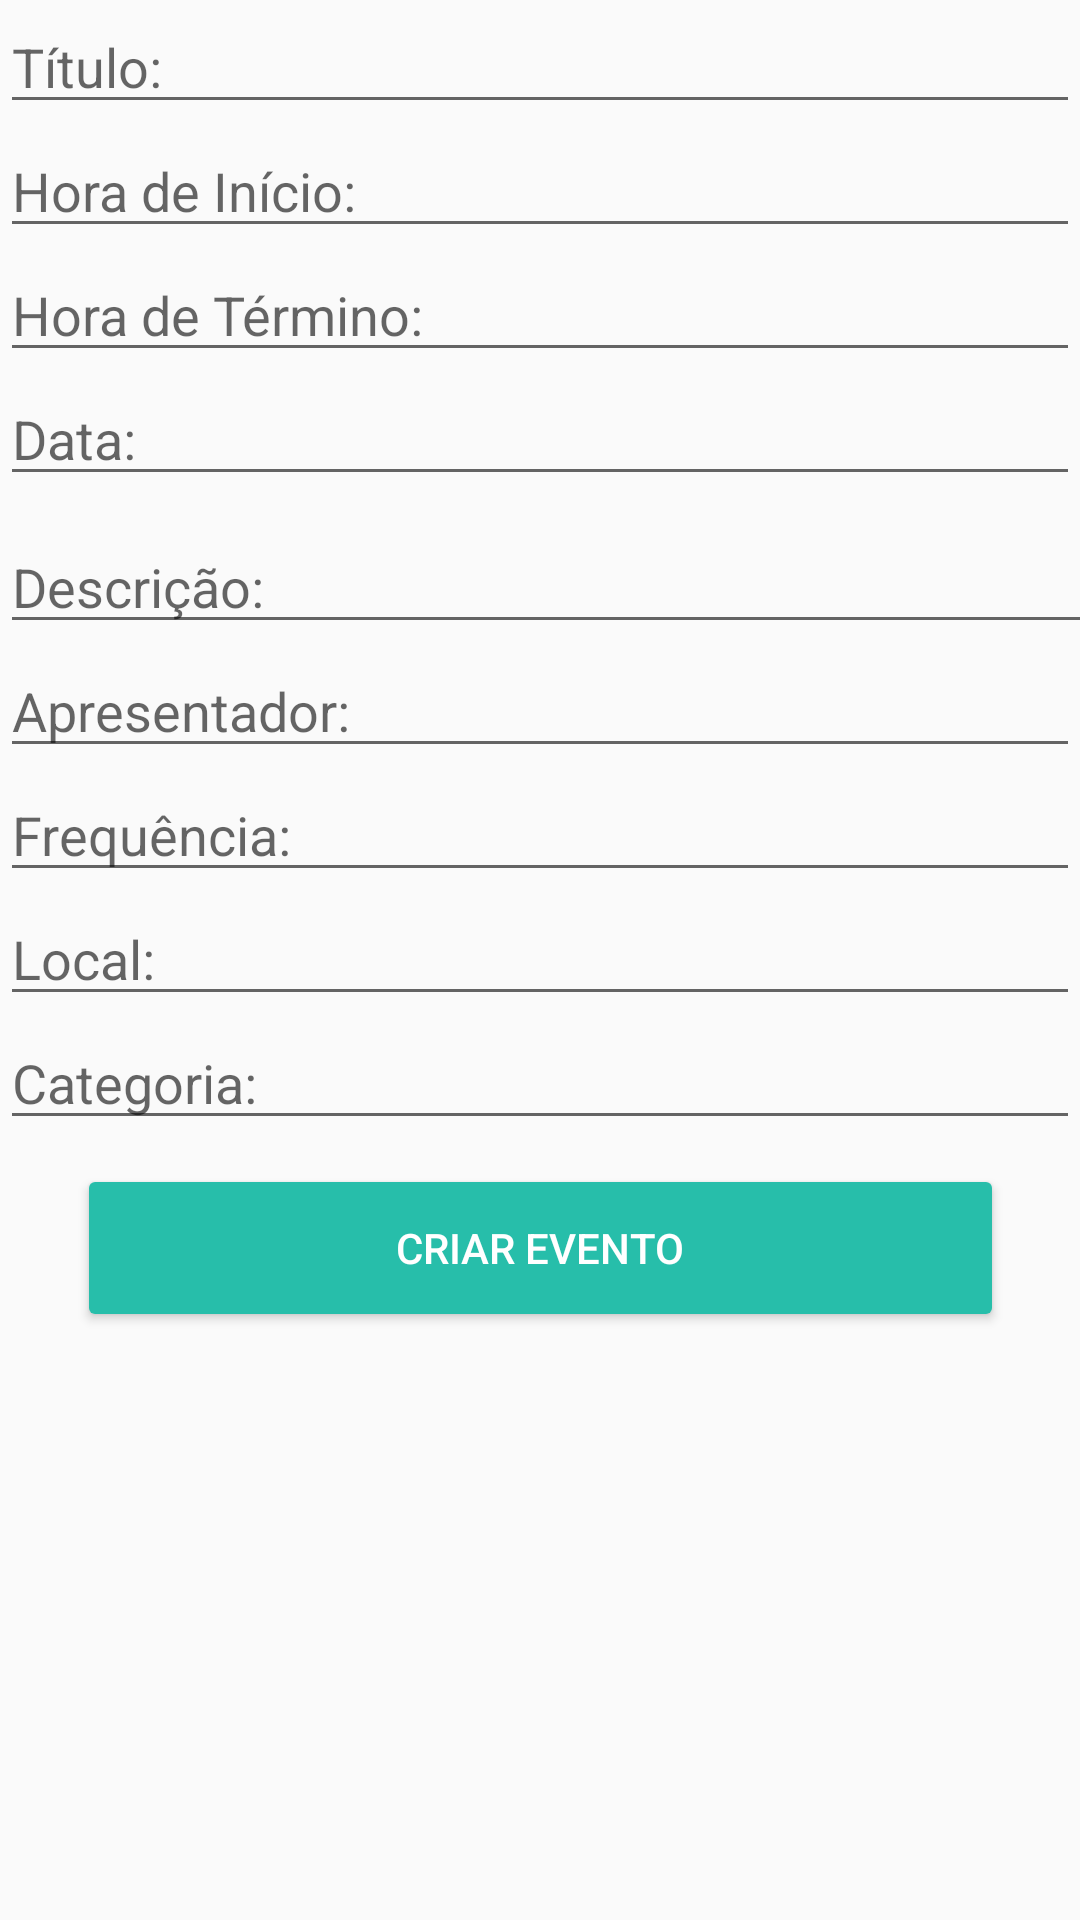

Layout XML and referenced resources for this Android screen:
<!-- AndroidManifest.xml: application theme AppTheme -->
<!-- res/layout/activity_registro_de_evento.xml -->
<?xml version="1.0" encoding="utf-8"?>
<LinearLayout xmlns:android="http://schemas.android.com/apk/res/android"
    xmlns:app="http://schemas.android.com/apk/res-auto"
    xmlns:tools="http://schemas.android.com/tools"
    android:layout_width="match_parent"
    android:layout_height="match_parent"
    android:orientation="vertical"
    tools:context=".Activities.RegistroDeEventoActivity">


    <EditText
        android:id="@+id/edtTitulo"
        android:layout_width="match_parent"
        android:layout_height="wrap_content"
        android:hint="Título: "
        android:inputType="text"/>

    <EditText
        android:id="@+id/edtHoraInicio"
        android:layout_width="match_parent"
        android:layout_height="wrap_content"
        android:hint="Hora de Início: "
        tools:layout_editor_absoluteX="0dp"
        tools:layout_editor_absoluteY="465dp"
        android:inputType="datetime"/>

    <EditText
        android:id="@+id/edtHoraFim"
        android:layout_width="match_parent"
        android:layout_height="wrap_content"
        android:hint="Hora de Término: "
        app:layout_constraintEnd_toEndOf="@+id/edtDescricao"
        app:layout_constraintStart_toStartOf="@+id/edtDescricao"
        tools:layout_editor_absoluteY="100dp"
        android:inputType="datetime"/>

    <EditText
        android:id="@+id/edtData"
        android:layout_width="match_parent"
        android:layout_height="wrap_content"
        android:hint="Data: "
        tools:layout_editor_absoluteX="16dp"
        tools:layout_editor_absoluteY="401dp"
        android:inputType="date"/>

    <EditText
        android:id="@+id/edtDescricao"
        android:layout_width="426dp"
        android:layout_height="wrap_content"
        android:layout_marginTop="8dp"
        android:layout_marginEnd="8dp"
        android:layout_marginRight="8dp"
        android:hint="Descrição: "
        app:layout_constraintEnd_toEndOf="@+id/edtTitulo"
        app:layout_constraintStart_toStartOf="@+id/edtTitulo"
        app:layout_constraintTop_toBottomOf="@+id/edtTitulo"
        android:inputType="text"/>

    <EditText
        android:id="@+id/edtApresentador"
        android:layout_width="match_parent"
        android:layout_height="wrap_content"
        android:hint="Apresentador: "
        tools:layout_editor_absoluteX="16dp"
        tools:layout_editor_absoluteY="340dp"
        android:inputType="text"/>

    <EditText
        android:id="@+id/edtFrequencia"
        android:layout_width="match_parent"
        android:layout_height="wrap_content"
        android:hint="Frequência: "
        tools:layout_editor_absoluteX="1dp"
        tools:layout_editor_absoluteY="276dp"
        android:inputType="time"/>

    <EditText
        android:id="@+id/edtLocal"
        android:layout_width="match_parent"
        android:layout_height="wrap_content"
        android:hint="Local: "
        tools:layout_editor_absoluteX="0dp"
        tools:layout_editor_absoluteY="212dp"
        android:inputType="text"/>

    <EditText
        android:id="@+id/edtCategoria"
        android:layout_width="match_parent"
        android:layout_height="wrap_content"
        android:hint="Categoria: "
        tools:layout_editor_absoluteX="1dp"
        tools:layout_editor_absoluteY="155dp"
        android:inputType="text"/>

    <ImageView
        android:id="@+id/imgCardView"
        android:layout_width="wrap_content"
        android:layout_height="wrap_content" />

    <android.support.constraint.ConstraintLayout
        android:layout_width="match_parent"
        android:layout_height="match_parent">

        <Button
            android:id="@+id/btnCriarEvento"
            style="@style/Widget.AppCompat.Button.Colored"
            android:layout_width="309dp"
            android:layout_height="56dp"
            android:layout_alignParentTop="true"
            android:layout_centerHorizontal="true"
            android:layout_marginStart="8dp"
            android:layout_marginLeft="8dp"
            android:layout_marginTop="8dp"
            android:layout_marginEnd="8dp"
            android:layout_marginRight="8dp"
            android:text="Criar Evento"
            app:layout_constraintEnd_toEndOf="parent"
            app:layout_constraintStart_toStartOf="parent"
            app:layout_constraintTop_toTopOf="parent" />

        
            
            
            
            
            
            
            
            
            
            
            
            
            
            
            
            
            
            
            


    </android.support.constraint.ConstraintLayout>

</LinearLayout>
<!-- resources referenced by this layout -->
<resources>
  <style name="AppTheme" parent="Theme.AppCompat.Light.NoActionBar">
          
          <item name="colorPrimary">@color/colorPrimary</item>
          <item name="colorPrimaryDark">#1a9e8c</item>
          <item name="colorAccent">@color/colorAccent</item>
      </style>
  <color name="colorPrimary">#008577</color>
  <color name="colorAccent">#27beaa</color>
</resources>
